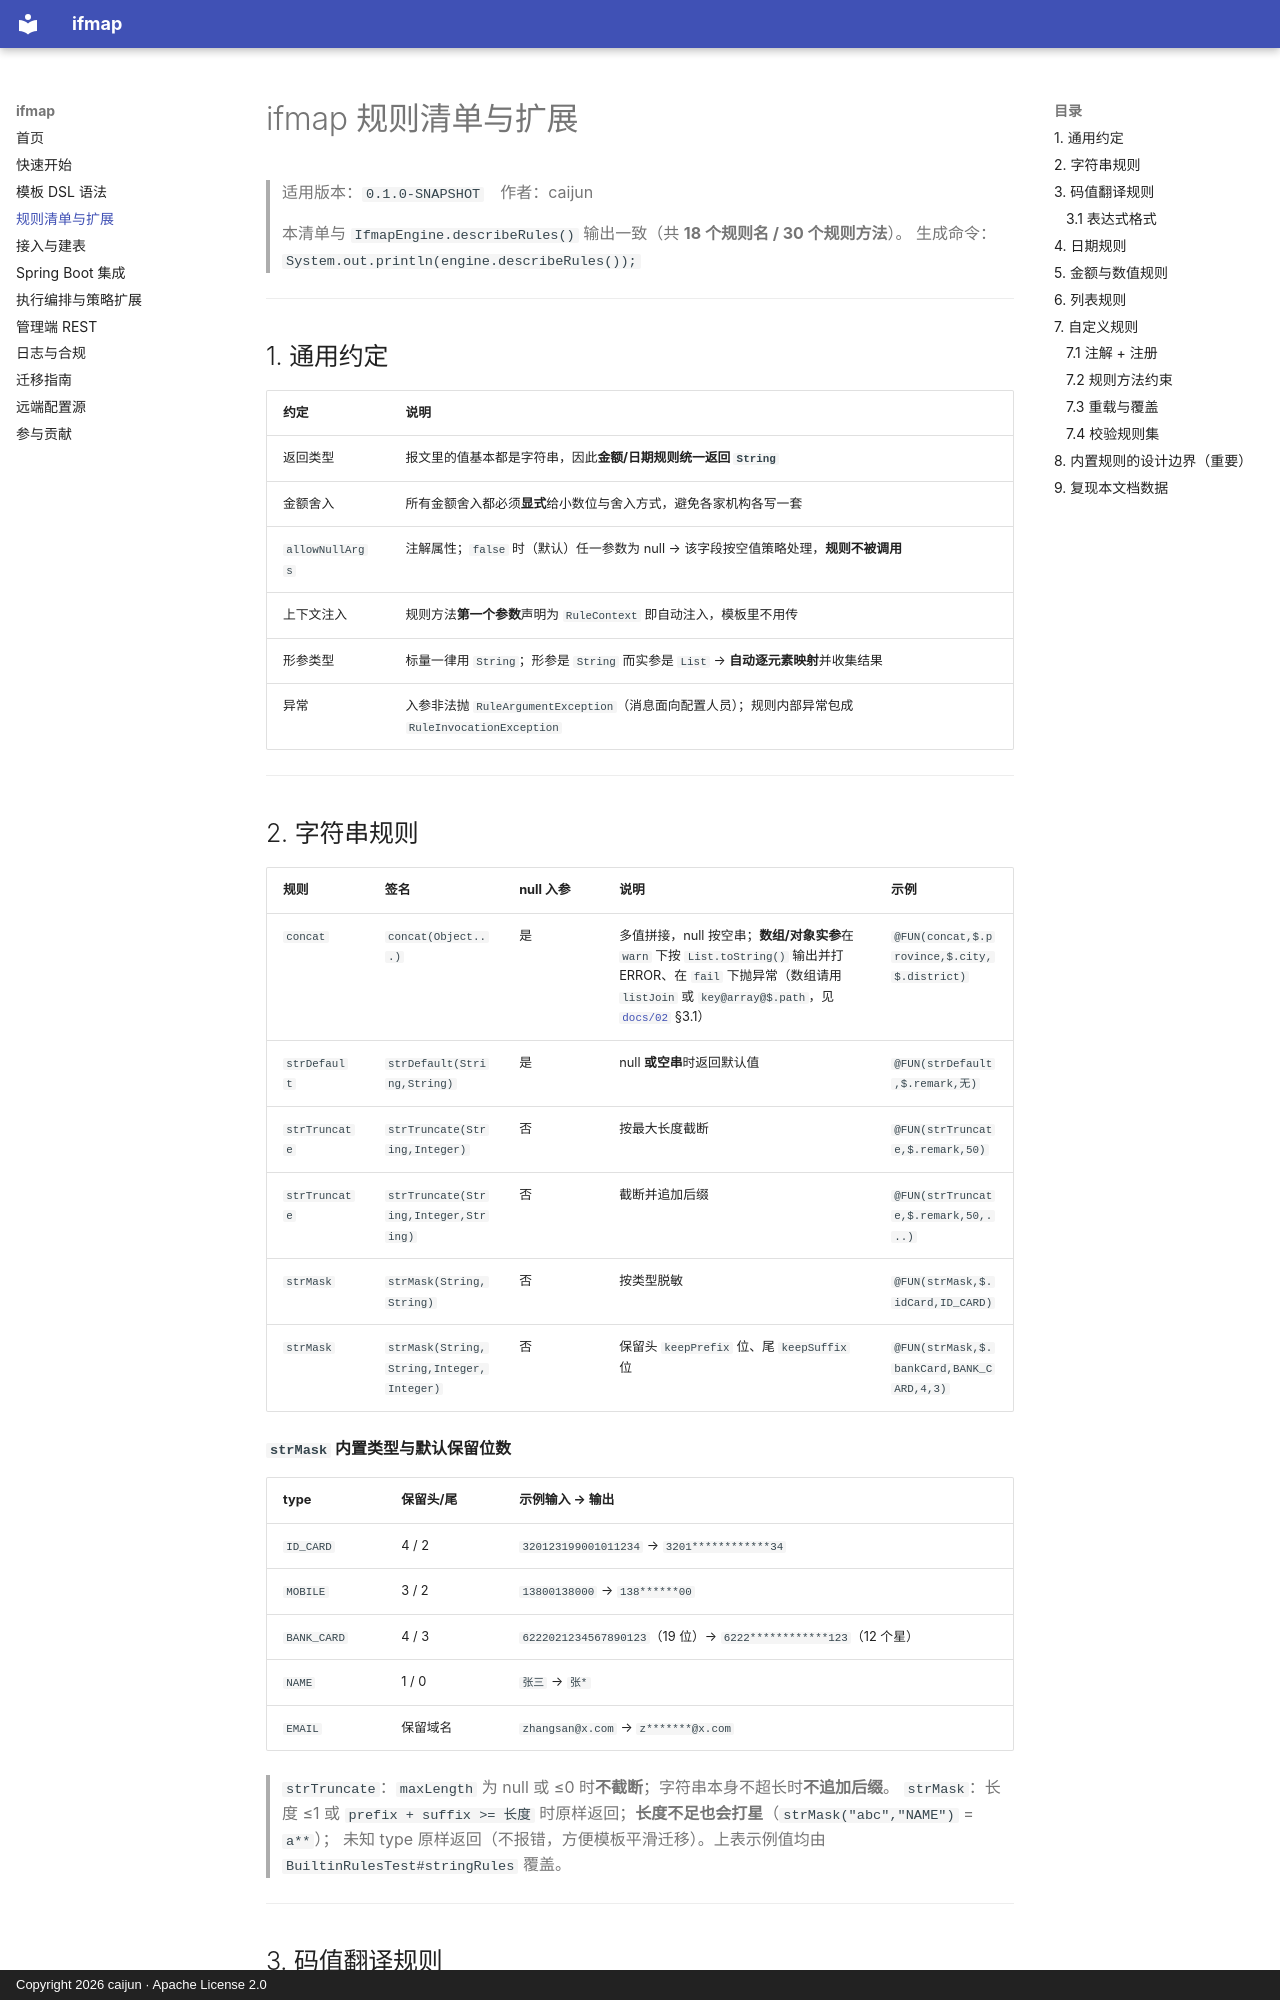

repository: CJ8023/ifmap · page: 03-规则清单与扩展/index.html · generator: mkdocs · copyright: Copyright 2026 caijun · Apache License 2.0

# ifmap 规则清单与扩展

> 适用版本：`0.1.0-SNAPSHOT`　作者：caijun
>
> 本清单与 `IfmapEngine.describeRules()` 输出一致（共 **18 个规则名 / 30 个规则方法**）。
> 生成命令：`System.out.println(engine.describeRules());`

---

## 1. 通用约定

| 约定 | 说明 |
| --- | --- |
| 返回类型 | 报文里的值基本都是字符串，因此**金额/日期规则统一返回 `String`** |
| 金额舍入 | 所有金额舍入都必须**显式**给小数位与舍入方式，避免各家机构各写一套 |
| `allowNullArgs` | 注解属性；`false` 时（默认）任一参数为 null → 该字段按空值策略处理，**规则不被调用** |
| 上下文注入 | 规则方法**第一个参数**声明为 `RuleContext` 即自动注入，模板里不用传 |
| 形参类型 | 标量一律用 `String`；形参是 `String` 而实参是 `List` → **自动逐元素映射**并收集结果 |
| 异常 | 入参非法抛 `RuleArgumentException`（消息面向配置人员）；规则内部异常包成 `RuleInvocationException` |

---

## 2. 字符串规则

| 规则 | 签名 | null 入参 | 说明 | 示例 |
| --- | --- | --- | --- | --- |
| `concat` | `concat(Object...)` | 是 | 多值拼接，null 按空串；**数组/对象实参**在 `warn` 下按 `List.toString()` 输出并打 ERROR、在 `fail` 下抛异常（数组请用 `listJoin` 或 `key@array@$.path`，见 [`docs/02`](02-模板DSL语法.md) §3.1） | `@FUN(concat,$.province,$.city,$.district)` |
| `strDefault` | `strDefault(String,String)` | 是 | null **或空串**时返回默认值 | `@FUN(strDefault,$.remark,无)` |
| `strTruncate` | `strTruncate(String,Integer)` | 否 | 按最大长度截断 | `@FUN(strTruncate,$.remark,50)` |
| `strTruncate` | `strTruncate(String,Integer,String)` | 否 | 截断并追加后缀 | `@FUN(strTruncate,$.remark,50,...)` |
| `strMask` | `strMask(String,String)` | 否 | 按类型脱敏 | `@FUN(strMask,$.idCard,ID_CARD)` |
| `strMask` | `strMask(String,String,Integer,Integer)` | 否 | 保留头 `keepPrefix` 位、尾 `keepSuffix` 位 | `@FUN(strMask,$.bankCard,BANK_CARD,4,3)` |

**`strMask` 内置类型与默认保留位数**

| type | 保留头/尾 | 示例输入 → 输出 |
| --- | --- | --- |
| `ID_CARD` | 4 / 2 | `320123199001011234` → `3201************34` |
| `MOBILE` | 3 / 2 | `13800138000` → `138******00` |
| `BANK_CARD` | 4 / 3 | `6222021234567890123`（19 位）→ `6222************123`（12 个星） |
| `NAME` | 1 / 0 | `张三` → `张*` |
| `EMAIL` | 保留域名 | `zhangsan@x.com` → `z*******@x.com` |

> `strTruncate`：`maxLength` 为 null 或 ≤0 时**不截断**；字符串本身不超长时**不追加后缀**。
> `strMask`：长度 ≤1 或 `prefix + suffix >= 长度` 时原样返回；**长度不足也会打星**（`strMask("abc","NAME")` = `a**`）；
> 未知 type 原样返回（不报错，方便模板平滑迁移）。上表示例值均由 `BuiltinRulesTest#stringRules` 覆盖。

---
